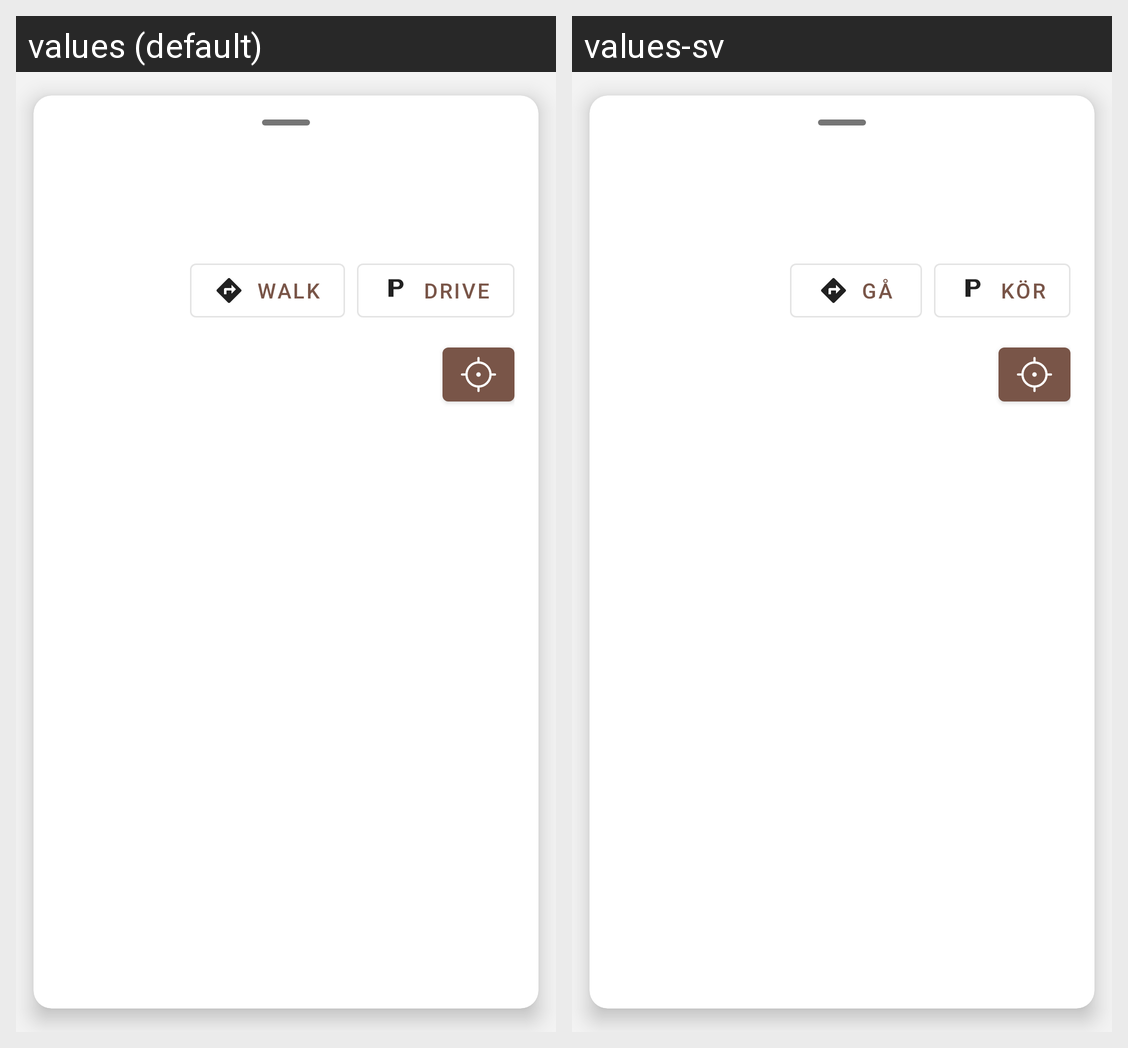

Here is an Android app screen in its default locale and in the app's own translations. Write out the translated-string differences for the strings that appear on this screen.
Android screen res/layout/card_trakter_info.xml rendered under 2 locales, left to right: values (default), values-sv. Device: Nexus 5 (rendered at 1080×1920; each locale shown at half size, 540×960, under a caption strip naming it); theme AppTheme.
Strings drawn on this screen, with the default value and each locale's value (text and hints the layout hard-codes, and strings that could not be matched under every locale, appear in the picture but are not listed):

navigate_walk
  values: Walk
  values-sv: Gå

navigate_drive
  values: Drive
  values-sv: Kör
